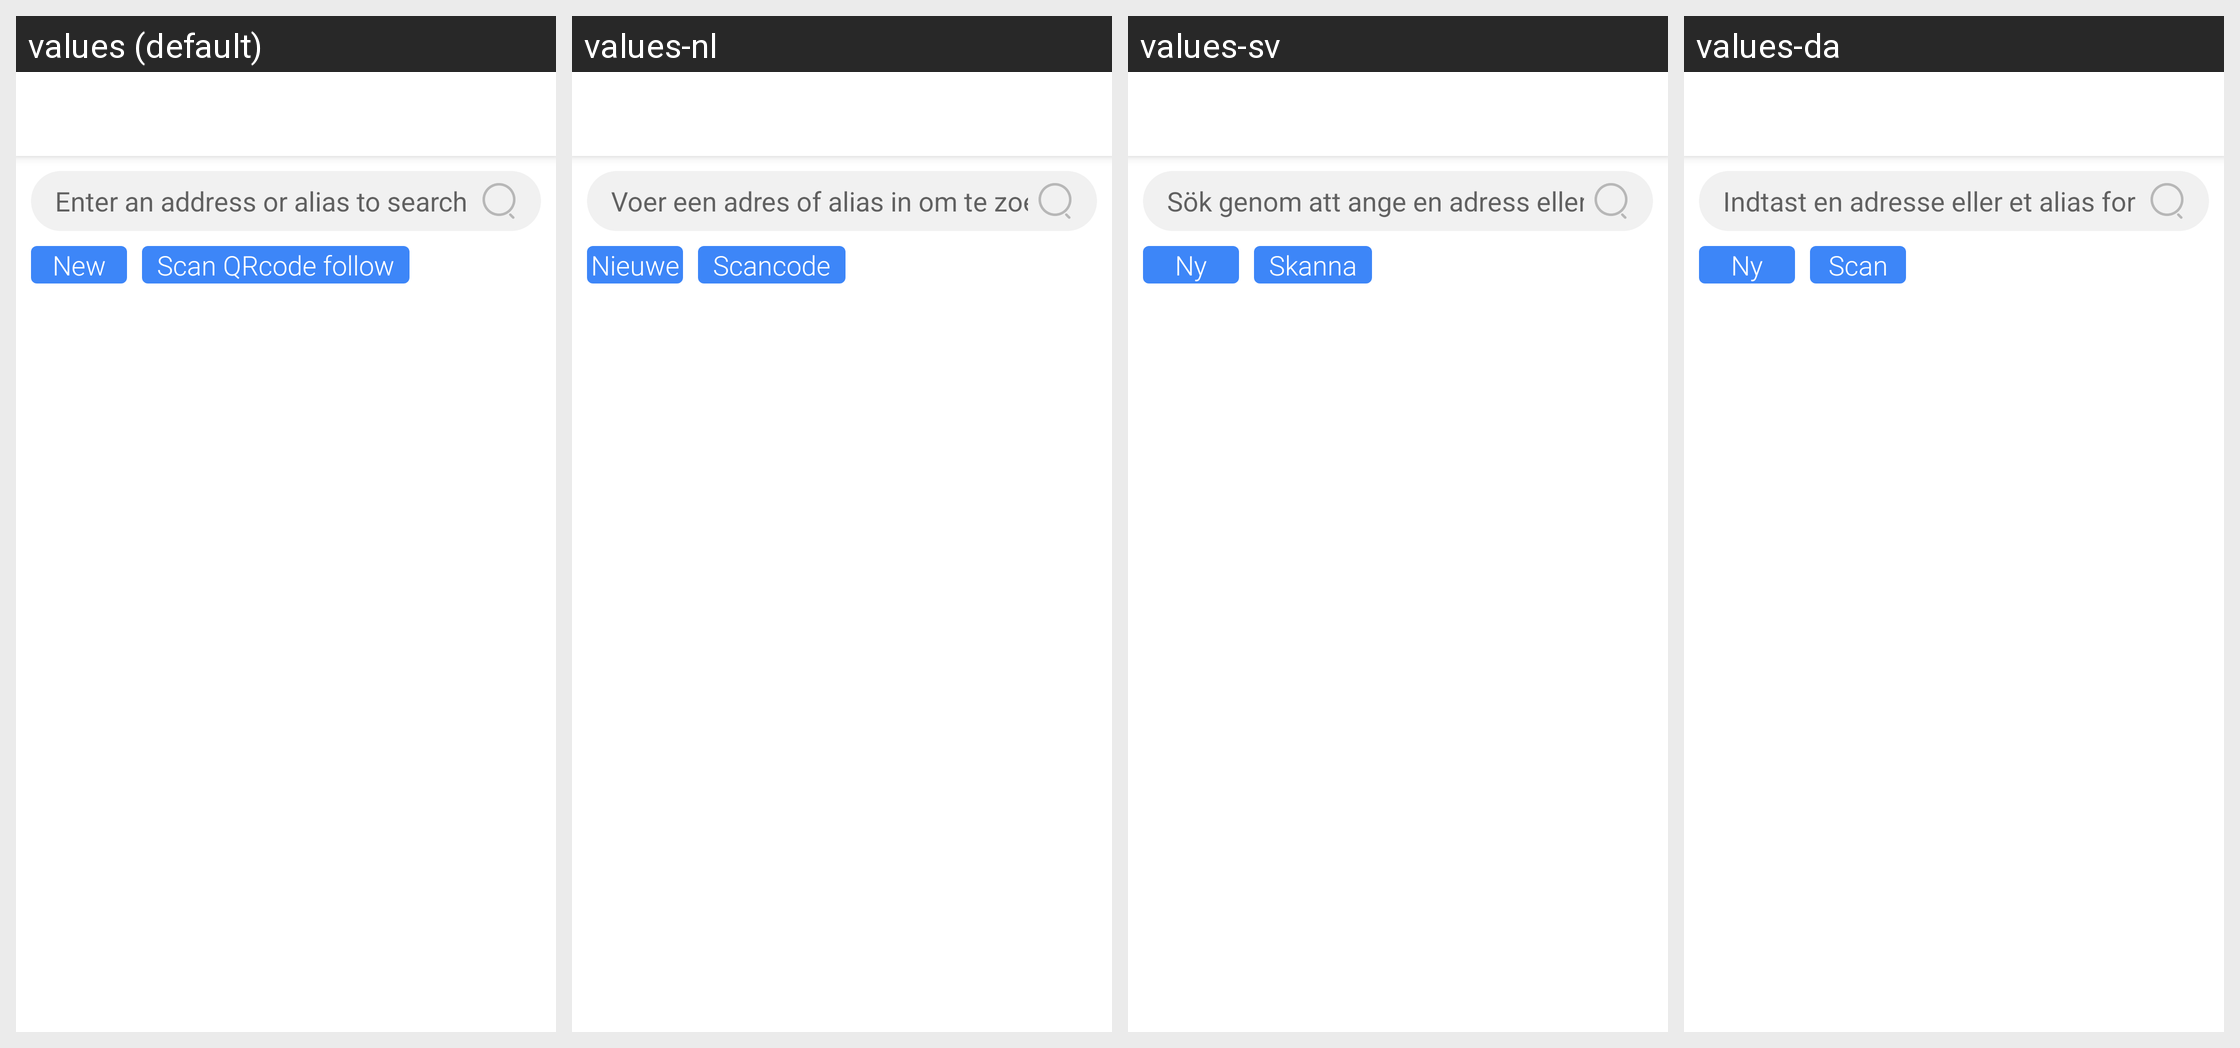

Translations of the strings shown on this Android screen, per locale in the grid:
Android screen res/layout/fragment_main_contact.xml rendered under 4 locales, left to right: values (default), values-nl, values-sv, values-da. Device: Nexus 5 (rendered at 1080×1920; each locale shown at half size, 540×960, under a caption strip naming it); theme AppTheme.
Other locales in the repository, not shown: values-de, values-es, values-fr, values-it, values-ja, values-ko, values-pt, values-ru, values-zh-rCN, values-zh-rTW.
Strings drawn on this screen, with the default value and each locale's value (text and hints the layout hard-codes, and strings that could not be matched under every locale, appear in the picture but are not listed):

enter_alias_address
  values: Enter an address or alias to search
  values-nl: Voer een adres of alias in om te zoeken
  values-sv: Sök genom att ange en adress eller ett alias
  values-da: Indtast en adresse eller et alias for at søge

create
  values: New
  values-nl: Nieuwe
  values-sv: Ny
  values-da: Ny

scan_like
  values: Scan QRcode follow
  values-nl: Scancode
  values-sv: Skanna
  values-da: Scan
